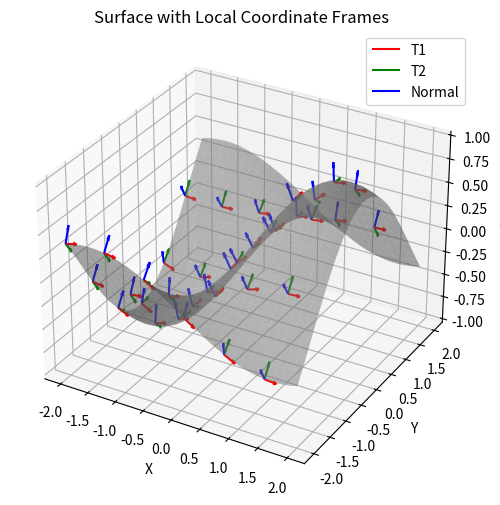

Recreate this plot in Python.
import numpy as np
import matplotlib.pyplot as plt
from mpl_toolkits.mplot3d import Axes3D

def generate_surface(x_range, y_range, resolution, func):
    """Generate a mesh grid and compute z = f(x,y)."""
    x = np.linspace(*x_range, resolution)
    y = np.linspace(*y_range, resolution)
    X, Y = np.meshgrid(x, y)
    Z = func(X, Y)
    return X, Y, Z

def compute_local_frame(X, Y, Z):
    """Compute local coordinate system: tangent and normal vectors."""
    dx, dy = X[0,1] - X[0,0], Y[1,0] - Y[0,0]  # Grid spacing

    # Compute gradient (tangent vectors)
    dZ_dx, dZ_dy = np.gradient(Z, dx, dy, axis=(1, 0))
    
    # Create tangent vectors
    T1 = np.stack([np.ones_like(dZ_dx), np.zeros_like(dZ_dx), dZ_dx], axis=-1)
    T2 = np.stack([np.zeros_like(dZ_dy), np.ones_like(dZ_dy), dZ_dy], axis=-1)

    # Compute normal using cross product
    Normal = np.cross(T1, T2)
    
    # Normalize vectors
    T1 /= np.linalg.norm(T1, axis=-1, keepdims=True)
    T2 /= np.linalg.norm(T2, axis=-1, keepdims=True)
    Normal /= np.linalg.norm(Normal, axis=-1, keepdims=True)
    
    return T1, T2, Normal

def plot_surface_with_frame(X, Y, Z, T1, T2, Normal, step=5):
    """Plot the surface and the local coordinate frames."""
    fig = plt.figure(figsize=(8,6))
    ax = fig.add_subplot(111, projection='3d')
    
    # Plot the surface
    ax.plot_surface(X, Y, Z, color='gray', alpha=0.5)
    
    # Select points for quiver plot (skip some for clarity)
    Xs = X[::step, ::step]
    Ys = Y[::step, ::step]
    Zs = Z[::step, ::step]
    T1s = T1[::step, ::step]
    T2s = T2[::step, ::step]
    Normals = Normal[::step, ::step]
    
    # Plot tangent vectors
    ax.quiver(Xs, Ys, Zs, T1s[:,:,0], T1s[:,:,1], T1s[:,:,2], color='r', length=0.2, normalize=True, label="T1")
    ax.quiver(Xs, Ys, Zs, T2s[:,:,0], T2s[:,:,1], T2s[:,:,2], color='g', length=0.2, normalize=True, label="T2")

    # Plot normal vectors
    ax.quiver(Xs, Ys, Zs, Normals[:,:,0], Normals[:,:,1], Normals[:,:,2], color='b', length=0.2, normalize=True, label="Normal")

    # Labels
    ax.set_xlabel("X")
    ax.set_ylabel("Y")
    ax.set_zlabel("Z")
    ax.set_title("Surface with Local Coordinate Frames")
    ax.legend()
    
    # Save plot
    plt.savefig("surface_local_frames.png")
    plt.show()

# Define the surface function
def surface_function(x, y):
    return np.sin(x) * np.cos(y)

# Generate the surface mesh
X, Y, Z = generate_surface((-2, 2), (-2, 2), 30, surface_function)

# Compute the local coordinate frame
T1, T2, Normal = compute_local_frame(X, Y, Z)

# Plot the surface with vectors
plot_surface_with_frame(X, Y, Z, T1, T2, Normal)
